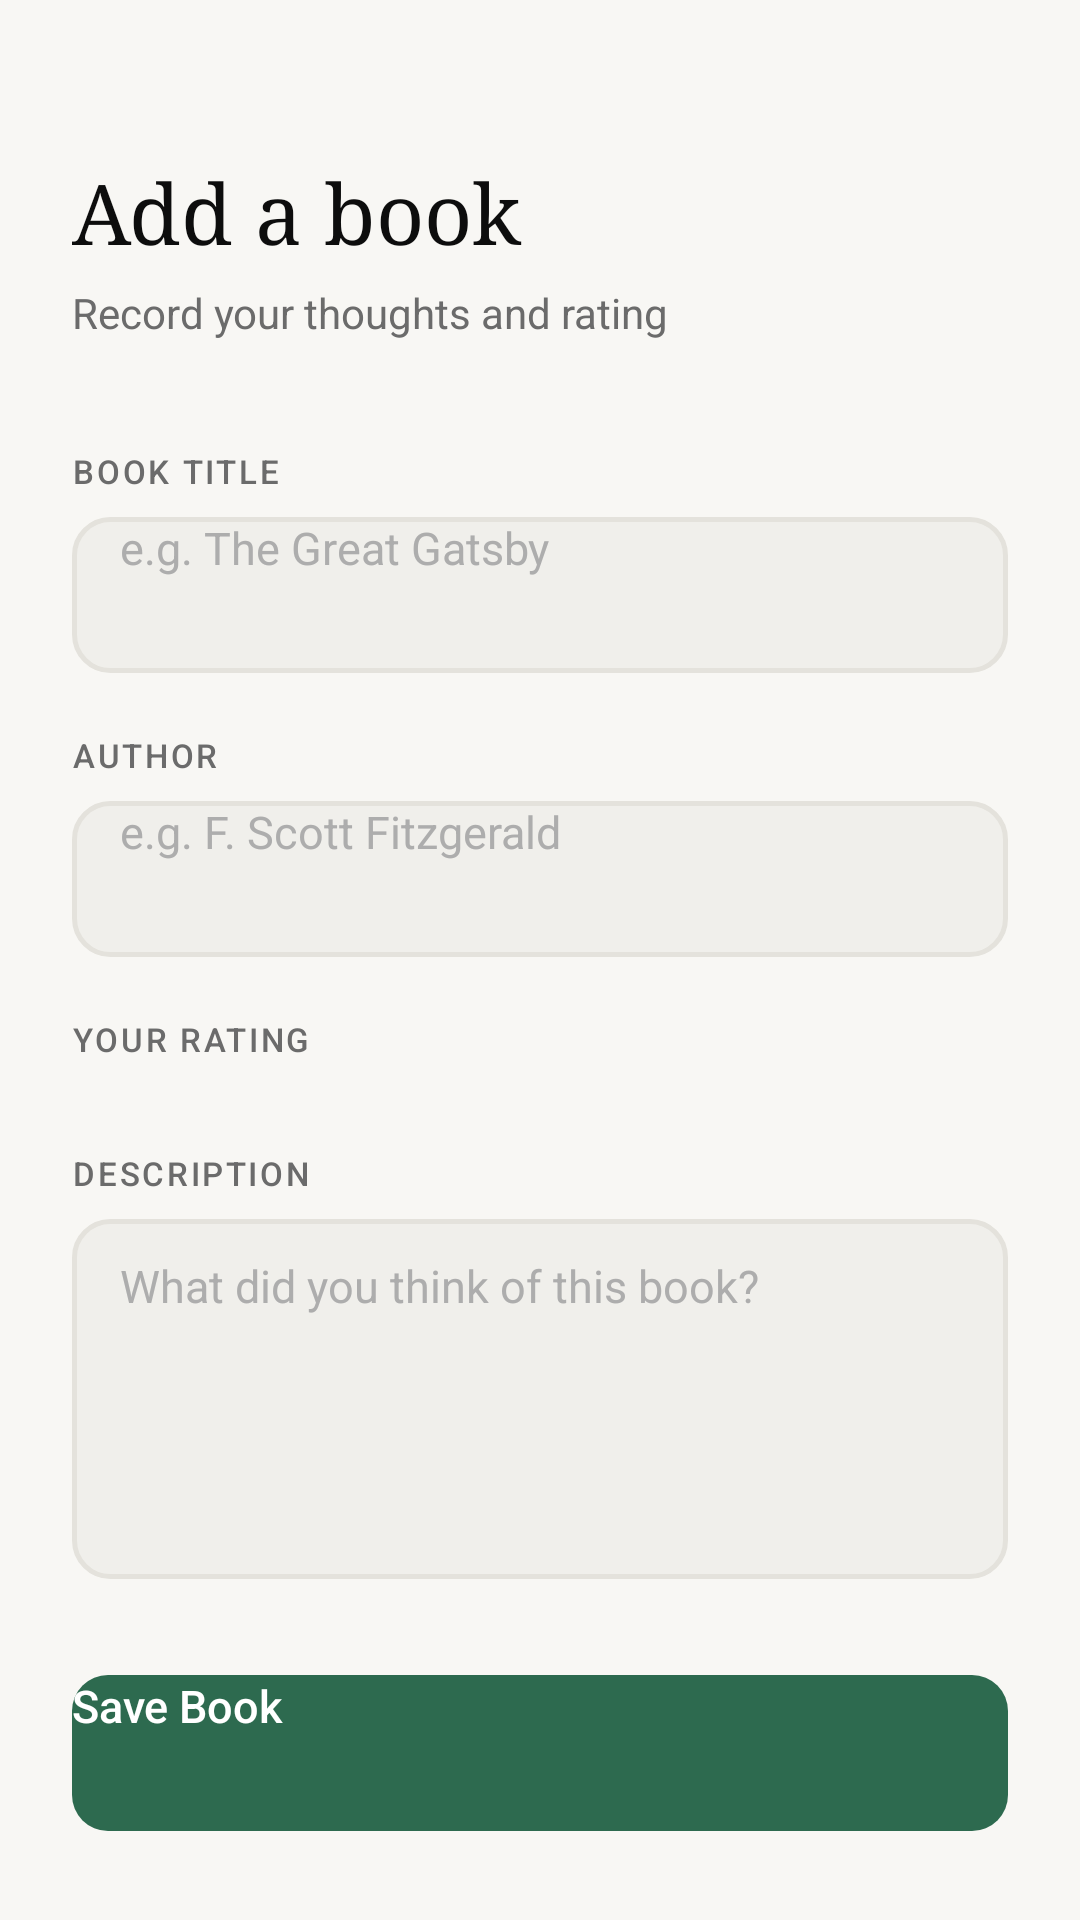

Here is an Android app screen rendered from its layout file. Give the layout XML and the strings, colors and styles it references.
<!-- AndroidManifest.xml: application theme Theme.Book_Recommendation_Diary -->
<!-- res/layout/activity_add_book.xml -->
<?xml version="1.0" encoding="utf-8"?>
<ScrollView xmlns:android="http://schemas.android.com/apk/res/android"
    android:layout_width="match_parent"
    android:layout_height="match_parent"
    android:background="@color/bg_primary"
    android:fillViewport="true">

    <LinearLayout
        android:layout_width="match_parent"
        android:layout_height="wrap_content"
        android:orientation="vertical"
        android:paddingHorizontal="24dp"
        android:paddingTop="52dp"
        android:paddingBottom="40dp">

        <TextView
            android:layout_width="wrap_content"
            android:layout_height="wrap_content"
            android:text="Add a book"
            android:textColor="@color/text_primary"
            android:textSize="28sp"
            android:fontFamily="serif"
            android:layout_marginBottom="6dp" />

        <TextView
            android:layout_width="wrap_content"
            android:layout_height="wrap_content"
            android:text="Record your thoughts and rating"
            android:textColor="@color/text_secondary"
            android:textSize="14sp"
            android:layout_marginBottom="36dp" />

        
        <TextView
            android:layout_width="wrap_content"
            android:layout_height="wrap_content"
            android:text="BOOK TITLE"
            android:textColor="@color/text_secondary"
            android:textSize="11sp"
            android:fontFamily="sans-serif-medium"
            android:letterSpacing="0.08"
            android:layout_marginBottom="8dp" />

        <EditText
            android:id="@+id/etBookTitle"
            android:layout_width="match_parent"
            android:layout_height="52dp"
            android:paddingHorizontal="16dp"
            android:background="@drawable/bg_input_field"
            android:hint="e.g. The Great Gatsby"
            android:textColorHint="@color/text_hint"
            android:textColor="@color/text_primary"
            android:textSize="15sp"
            android:inputType="textCapSentences"
            android:layout_marginBottom="20dp" />

        
        <TextView
            android:layout_width="wrap_content"
            android:layout_height="wrap_content"
            android:text="AUTHOR"
            android:textColor="@color/text_secondary"
            android:textSize="11sp"
            android:fontFamily="sans-serif-medium"
            android:letterSpacing="0.08"
            android:layout_marginBottom="8dp" />

        <EditText
            android:id="@+id/etBookAuthor"
            android:layout_width="match_parent"
            android:layout_height="52dp"
            android:paddingHorizontal="16dp"
            android:background="@drawable/bg_input_field"
            android:hint="e.g. F. Scott Fitzgerald"
            android:textColorHint="@color/text_hint"
            android:textColor="@color/text_primary"
            android:textSize="15sp"
            android:inputType="textCapWords"
            android:layout_marginBottom="20dp" />

        
        <TextView
            android:layout_width="wrap_content"
            android:layout_height="wrap_content"
            android:text="YOUR RATING"
            android:textColor="@color/text_secondary"
            android:textSize="11sp"
            android:fontFamily="sans-serif-medium"
            android:letterSpacing="0.08"
            android:layout_marginBottom="10dp" />

        <RatingBar
            android:id="@+id/rbBookRating"
            android:layout_width="wrap_content"
            android:layout_height="wrap_content"
            android:numStars="5"
            android:stepSize="0.5"
            android:rating="0"
            android:layout_marginBottom="20dp" />

        
        <TextView
            android:layout_width="wrap_content"
            android:layout_height="wrap_content"
            android:text="DESCRIPTION"
            android:textColor="@color/text_secondary"
            android:textSize="11sp"
            android:fontFamily="sans-serif-medium"
            android:letterSpacing="0.08"
            android:layout_marginBottom="8dp" />

        <EditText
            android:id="@+id/etBookDescription"
            android:layout_width="match_parent"
            android:layout_height="120dp"
            android:paddingHorizontal="16dp"
            android:paddingVertical="12dp"
            android:background="@drawable/bg_input_field"
            android:hint="What did you think of this book?"
            android:textColorHint="@color/text_hint"
            android:textColor="@color/text_primary"
            android:textSize="15sp"
            android:inputType="textMultiLine|textCapSentences"
            android:lines="3"
            android:gravity="top"
            android:layout_marginBottom="32dp" />

        <Button
            android:id="@+id/btnSaveBook"
            android:layout_width="match_parent"
            android:layout_height="52dp"
            android:background="@drawable/bg_button_primary"
            android:text="Save Book"
            android:textColor="@color/white"
            android:textSize="15sp"
            android:fontFamily="sans-serif-medium"
            android:stateListAnimator="@null" />

    </LinearLayout>
</ScrollView>
<!-- resources referenced by this layout -->
<resources>
  <color name="bg_primary">#F8F7F4</color>
  <color name="text_hint">#ADADAD</color>
  <color name="text_primary">#0D0D0D</color>
  <color name="text_secondary">#6B6B6B</color>
  <color name="white">#FFFFFF</color>
  <!-- drawable bg_button_primary (drawable) -->
  <?xml version="1.0" encoding="utf-8"?>
  <selector xmlns:android="http://schemas.android.com/apk/res/android">
      <item android:state_pressed="true">
          <shape android:shape="rectangle">
              <solid android:color="#245C43" />
              <corners android:radius="12dp" />
          </shape>
      </item>
      <item>
          <shape android:shape="rectangle">
              <solid android:color="@color/accent" />
              <corners android:radius="12dp" />
          </shape>
      </item>
  </selector>
  <!-- drawable bg_input_field (drawable) -->
  <?xml version="1.0" encoding="utf-8"?>
  <shape xmlns:android="http://schemas.android.com/apk/res/android"
      android:shape="rectangle">
      <solid android:color="@color/bg_input" />
      <corners android:radius="12dp" />
      <stroke
          android:width="1.5dp"
          android:color="@color/border" />
  </shape>
  <style name="Theme.Book_Recommendation_Diary" parent="Theme.AppCompat.Light.NoActionBar">
          <item name="colorPrimary">@color/accent</item>
          <item name="colorPrimaryVariant">@color/accent</item>
          <item name="colorOnPrimary">@color/white</item>
          <item name="colorSecondary">@color/accent_light</item>
          <item name="android:windowBackground">@color/bg_primary</item>
          <item name="android:statusBarColor">@color/bg_primary</item>
          <item name="android:navigationBarColor">@color/bg_primary</item>
          <item name="android:windowLightStatusBar">true</item>
      </style>
  <color name="accent">#2D6A4F</color>
  <color name="bg_input">#F0EFEB</color>
  <color name="border">#E4E2DC</color>
  <color name="accent_light">#52B788</color>
</resources>
